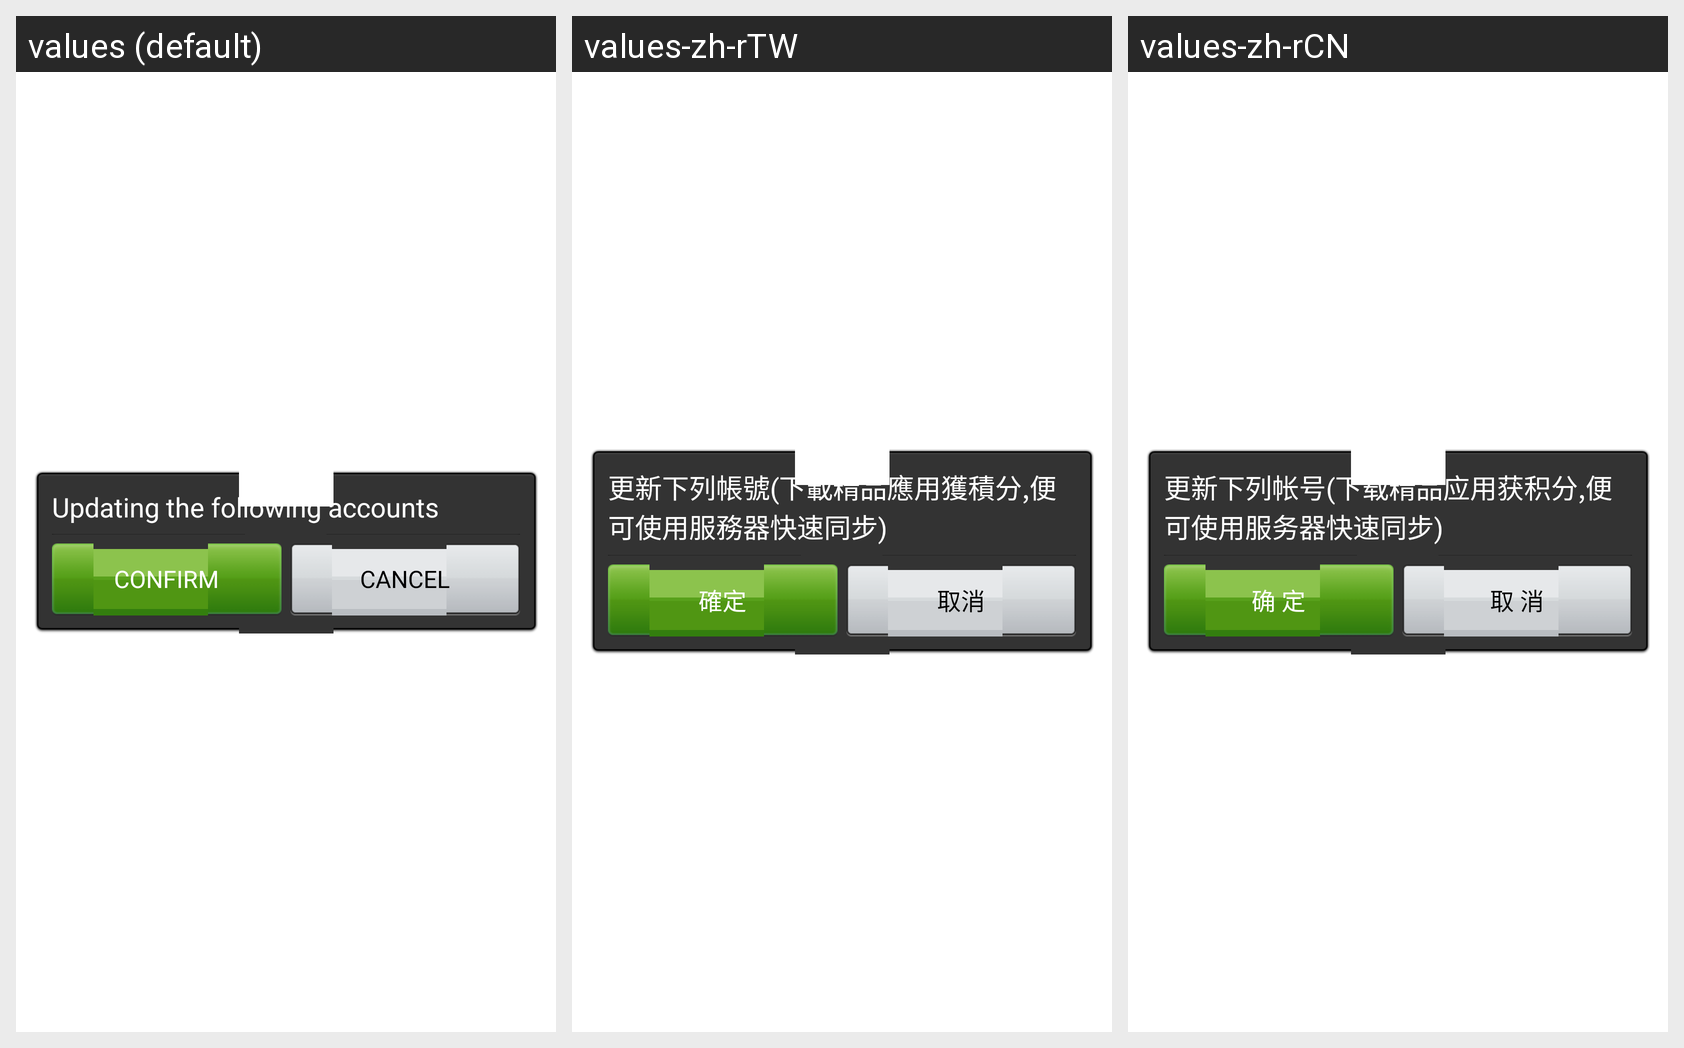

The Android screen above is rendered under several locales of the same app. Produce the string resources it draws, with the default and per-locale values.
Android screen res/layout/widget_dialog_tweet_progress.xml rendered under 3 locales, left to right: values (default), values-zh-rTW, values-zh-rCN. Device: Nexus 5 (rendered at 1080×1920; each locale shown at half size, 540×960, under a caption strip naming it); theme Theme.MaterialComponents.DayNight.NoActionBar.
Strings drawn on this screen, with the default value and each locale's value (text and hints the layout hard-codes, and strings that could not be matched under every locale, appear in the picture but are not listed):

title_tweet_progress
  values: Updating the following accounts
  values-zh-rTW: 更新下列帳號(下載精品應用獲積分,便可使用服務器快速同步)
  values-zh-rCN: 更新下列帐号(下载精品应用获积分,便可使用服务器快速同步)

btn_confirm
  values: Confirm
  values-zh-rTW: 確定
  values-zh-rCN: 确 定

btn_cancel
  values: Cancel
  values-zh-rTW: 取消
  values-zh-rCN: 取 消
